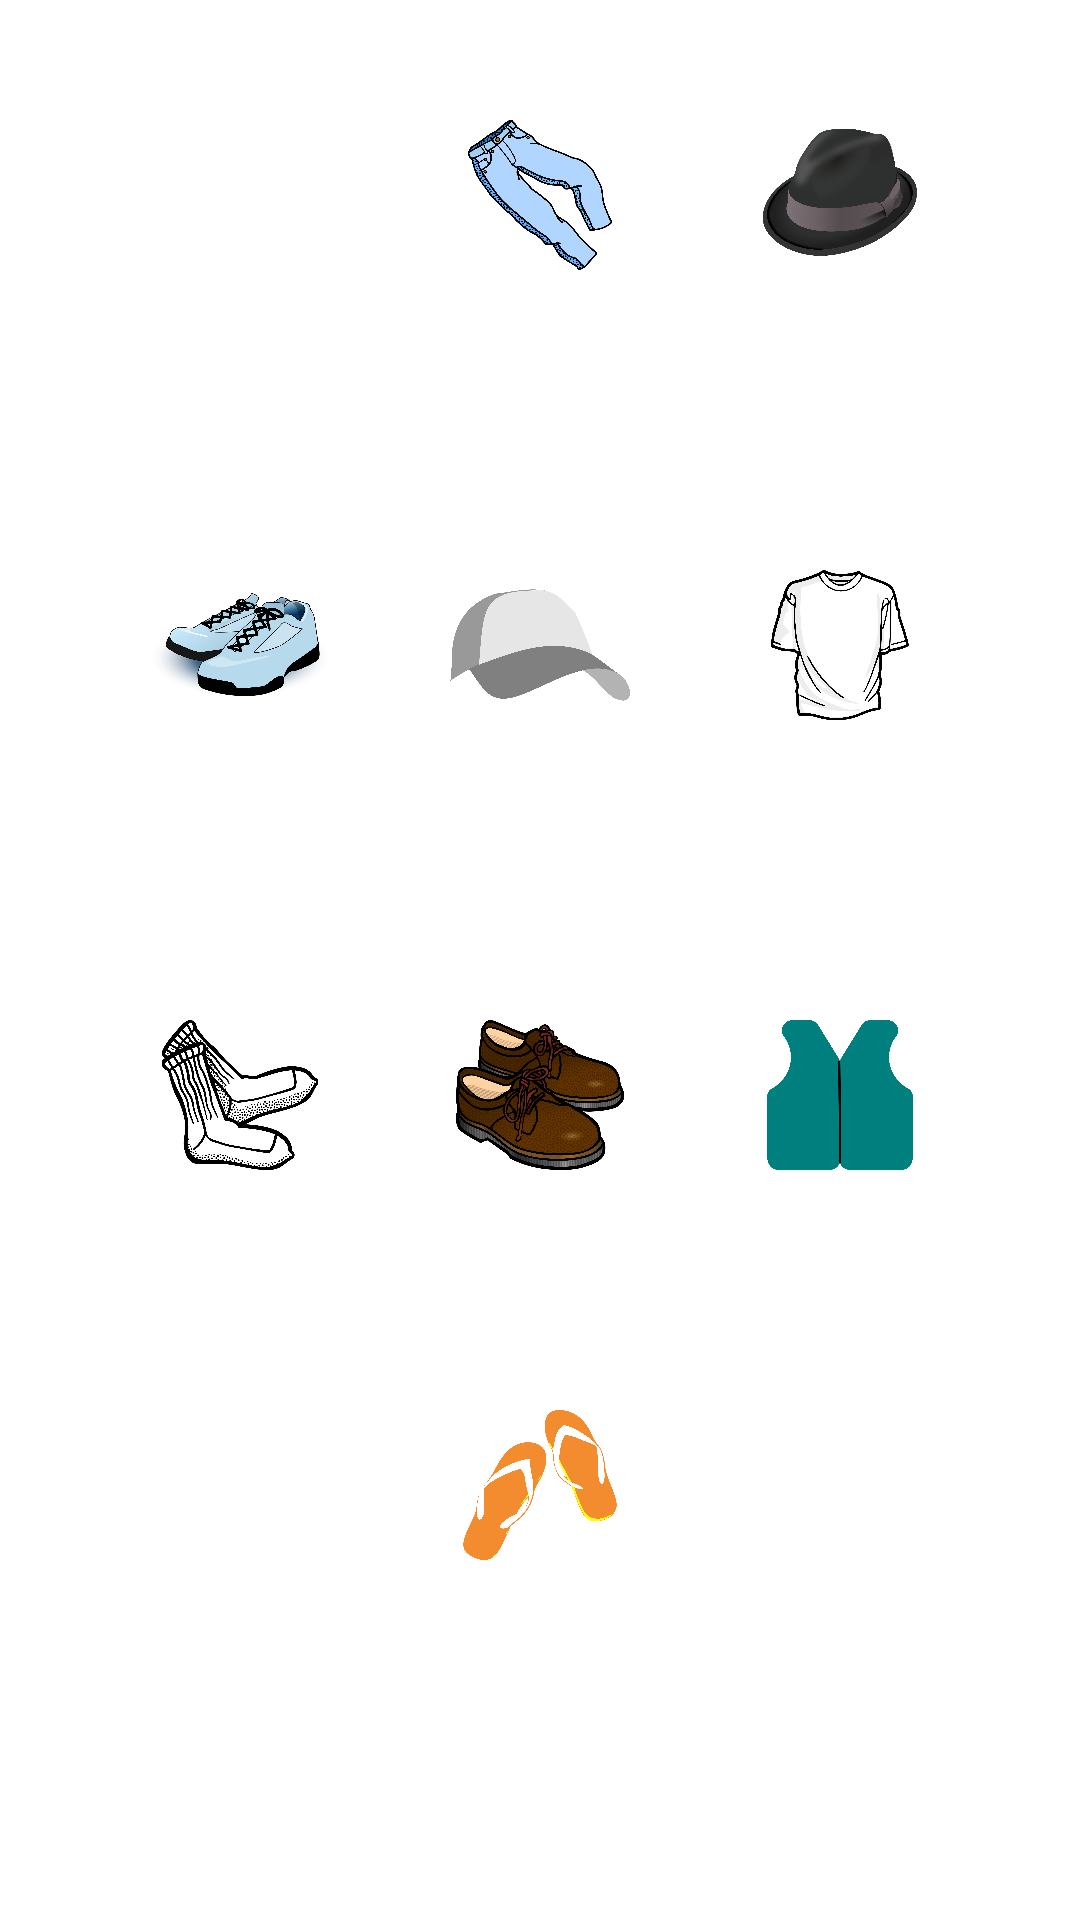

Reconstruct the res/layout file that produces this screen, plus the resources it refers to.
<!-- AndroidManifest.xml: application theme Theme.Englishfor -->
<!-- res/layout/activity_clothes.xml -->
<?xml version="1.0" encoding="utf-8"?>
<androidx.constraintlayout.widget.ConstraintLayout xmlns:android="http://schemas.android.com/apk/res/android"
    xmlns:app="http://schemas.android.com/apk/res-auto"
    xmlns:tools="http://schemas.android.com/tools"
    android:layout_width="match_parent"
    android:layout_height="match_parent"
    tools:context=".Clothes">

    <androidx.coordinatorlayout.widget.CoordinatorLayout
        android:layout_width="match_parent"
        android:layout_height="match_parent"
        android:fitsSystemWindows="true"
        tools:context=".MainActivity">

        <LinearLayout
            android:layout_width="wrap_content"
            android:layout_height="wrap_content"
            android:layout_gravity="center_horizontal"
            android:layout_marginLeft="20dp"
            android:layout_marginTop="20dp"
            android:layout_marginRight="20dp"
            android:orientation="horizontal">

            <ImageView
                android:id="@+id/uno"
                android:layout_width="60dp"
                android:layout_height="50dp"
                android:layout_gravity="center"
                android:layout_margin="20dp"

                app:srcCompat="@drawable/abrigo">

            </ImageView>

            <ImageView
                android:layout_width="60dp"
                android:layout_height="50dp"
                android:layout_gravity="center"
                android:layout_margin="20dp"

                app:srcCompat="@drawable/pantalon">

            </ImageView>

            <ImageView
                android:layout_width="60dp"
                android:layout_height="50dp"
                android:layout_gravity="center"
                android:layout_margin="20dp"

                app:srcCompat="@drawable/sombrero">

            </ImageView>


        </LinearLayout>

        <LinearLayout
            android:layout_width="wrap_content"
            android:layout_height="wrap_content"
            android:layout_gravity="center_horizontal"
            android:layout_marginLeft="20dp"
            android:layout_marginTop="170dp"
            android:layout_marginRight="20dp"
            android:orientation="horizontal">

            <ImageView
                android:layout_width="60dp"
                android:layout_height="50dp"
                android:layout_gravity="center"
                android:layout_margin="20dp"

                app:srcCompat="@drawable/tenis">

            </ImageView>

            <ImageView
                android:layout_width="60dp"
                android:layout_height="50dp"
                android:layout_gravity="center"
                android:layout_margin="20dp"

                app:srcCompat="@drawable/gorra">

            </ImageView>

            <ImageView
                android:layout_width="60dp"
                android:layout_height="50dp"
                android:layout_gravity="center"
                android:layout_margin="20dp"

                app:srcCompat="@drawable/camisa">

            </ImageView>


        </LinearLayout>

        <LinearLayout
            android:layout_width="wrap_content"
            android:layout_height="wrap_content"
            android:layout_gravity="center_horizontal"
            android:layout_marginLeft="20dp"
            android:layout_marginTop="320dp"
            android:layout_marginRight="20dp"
            android:orientation="horizontal">

            <ImageView
                android:layout_width="60dp"
                android:layout_height="50dp"
                android:layout_gravity="center"
                android:layout_margin="20dp"

                app:srcCompat="@drawable/calcetin">

            </ImageView>

            <ImageView
                android:layout_width="60dp"
                android:layout_height="50dp"
                android:layout_gravity="center"
                android:layout_margin="20dp"

                app:srcCompat="@drawable/zapatos">

            </ImageView>

            <ImageView
                android:layout_width="60dp"
                android:layout_height="50dp"
                android:layout_gravity="center"
                android:layout_margin="20dp"

                app:srcCompat="@drawable/chaleco">

            </ImageView>


        </LinearLayout>

        <LinearLayout
            android:layout_width="wrap_content"
            android:layout_height="wrap_content"
            android:layout_gravity="center_horizontal"
            android:layout_marginLeft="20dp"
            android:layout_marginTop="450dp"
            android:layout_marginRight="20dp"
            android:orientation="horizontal">

            <ImageView
                android:layout_width="60dp"
                android:layout_height="50dp"
                android:layout_gravity="center"
                android:layout_margin="20dp"

                app:srcCompat="@drawable/chanclas">

            </ImageView>


        </LinearLayout>

    </androidx.coordinatorlayout.widget.CoordinatorLayout>
</androidx.constraintlayout.widget.ConstraintLayout>
<!-- resources referenced by this layout -->
<resources>
  <!-- drawable calcetin: png bitmap (drawable, 267688 bytes) -->
  <!-- drawable camisa: webp bitmap (drawable, 105242 bytes) -->
  <!-- drawable chaleco: png bitmap (drawable, 62440 bytes) -->
  <!-- drawable chanclas: png bitmap (drawable, 173953 bytes) -->
  <!-- drawable gorra: webp bitmap (drawable, 29442 bytes) -->
  <!-- drawable pantalon: webp bitmap (drawable, 172842 bytes) -->
  <!-- drawable sombrero: webp bitmap (drawable, 173670 bytes) -->
  <!-- drawable tenis: webp bitmap (drawable, 225582 bytes) -->
  <!-- drawable zapatos: webp bitmap (drawable, 384192 bytes) -->
  <style name="Theme.Englishfor" parent="Theme.MaterialComponents.DayNight.DarkActionBar">
          
          <item name="colorPrimary">@color/purple_500</item>
          <item name="colorPrimaryVariant">@color/purple_700</item>
          <item name="colorOnPrimary">@color/white</item>
          
          <item name="colorSecondary">@color/teal_200</item>
          <item name="colorSecondaryVariant">@color/teal_700</item>
          <item name="colorOnSecondary">@color/black</item>
          
          <item name="android:statusBarColor" tools:targetApi="l">?attr/colorPrimaryVariant</item>
          
      </style>
  <!-- not gathered from this repository: default colours our renderer supplied (Android Studio template values) -->
  <color name="purple_500">#FF6200EE</color>
  <color name="purple_700">#FF3700B3</color>
  <color name="teal_200">#FF03DAC5</color>
  <color name="teal_700">#FF018786</color>
  <color name="black">#FF000000</color>
  <color name="white">#FFFFFFFF</color>
</resources>
